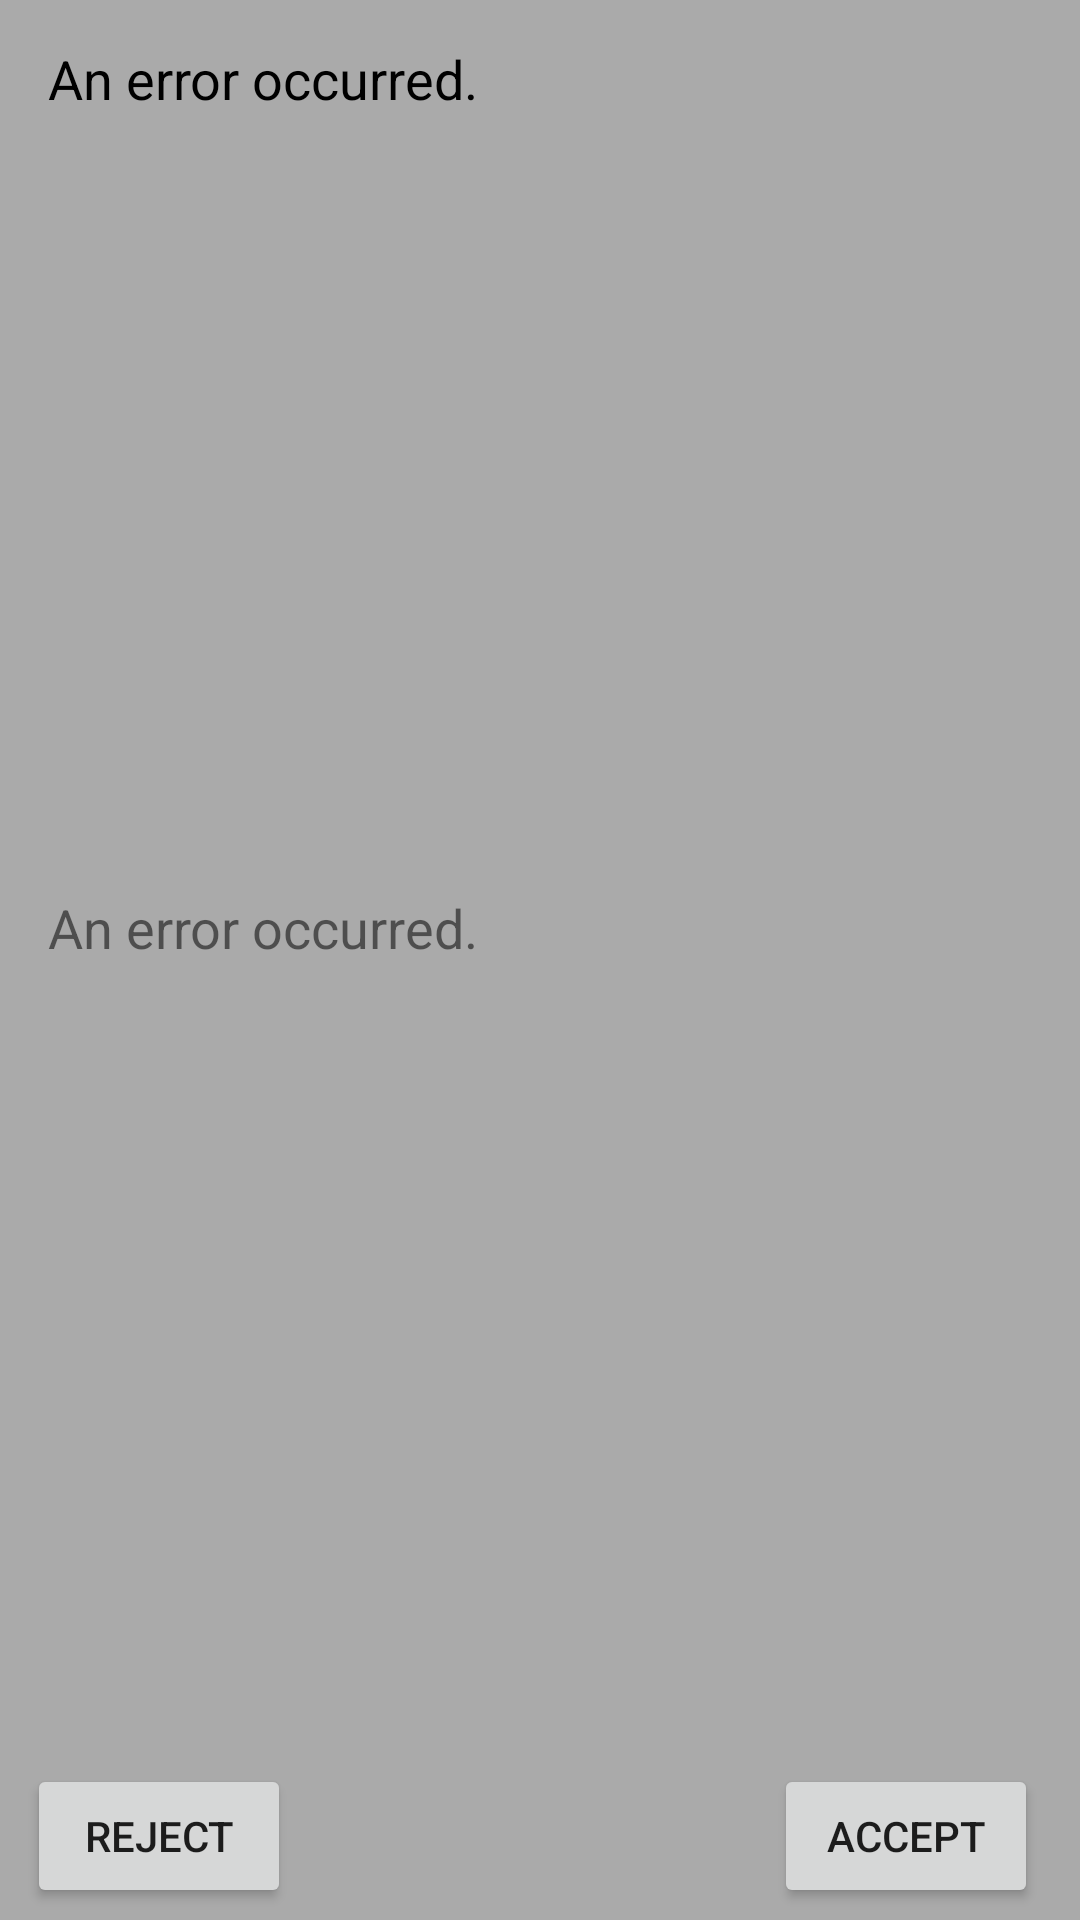

Android layout source for this screen:
<!-- AndroidManifest.xml: application theme Theme.Comcore -->
<!-- res/layout/pending_event_row_item.xml -->
<?xml version="1.0" encoding="utf-8"?>
<FrameLayout xmlns:android="http://schemas.android.com/apk/res/android"
    xmlns:app="http://schemas.android.com/apk/res-auto"
    xmlns:tools="http://schemas.android.com/tools"
    style="@style/RowItemBackground"
    android:layout_width="match_parent"
    android:layout_height="150dp"
    android:layout_marginLeft="10dp"
    android:layout_marginTop="10dp"
    android:layout_marginRight="10dp"
    android:layout_marginBottom="5dp"
    android:gravity="center_vertical">

    <androidx.constraintlayout.widget.ConstraintLayout
        android:layout_width="match_parent"
        android:layout_height="match_parent"
        android:paddingEnd="5dp">

        <TextView
            android:id="@+id/pending_event_desc"
            style="@style/RowItemBackground"
            android:layout_width="match_parent"
            android:layout_height="wrap_content"
            android:layout_marginStart="16dp"
            android:layout_marginTop="14dp"
            android:layout_marginEnd="16dp"
            android:gravity="left"
            android:text="@string/error_unknown"
            android:textSize="18sp"
            app:layout_constraintEnd_toEndOf="parent"
            app:layout_constraintStart_toStartOf="parent"
            app:layout_constraintTop_toTopOf="parent" />

        <TextView
            android:id="@+id/pending_event_date"
            android:layout_width="match_parent"
            android:layout_height="wrap_content"
            android:layout_marginStart="16dp"
            android:layout_marginTop="14dp"
            android:layout_marginEnd="16dp"
            android:layout_marginBottom="74dp"
            android:soundEffectsEnabled="false"
            android:text="@string/error_unknown"
            android:textSize="18sp"
            app:layout_constraintBottom_toBottomOf="parent"
            app:layout_constraintEnd_toEndOf="parent"
            app:layout_constraintStart_toStartOf="parent"
            app:layout_constraintTop_toBottomOf="@+id/pending_event_desc" />

        <Button
            android:id="@+id/accept_invite_button"
            android:layout_width="wrap_content"
            android:layout_height="wrap_content"
            android:layout_marginEnd="9dp"
            android:layout_marginBottom="4dp"
            android:text="@string/accept"
            app:layout_constraintBottom_toBottomOf="parent"
            app:layout_constraintEnd_toEndOf="parent" />

        <Button
            android:id="@+id/reject_invite_button"
            android:layout_width="wrap_content"
            android:layout_height="wrap_content"
            android:layout_marginStart="9dp"
            android:layout_marginBottom="4dp"
            android:text="@string/reject"
            app:layout_constraintBottom_toBottomOf="parent"
            app:layout_constraintStart_toStartOf="parent" />
    </androidx.constraintlayout.widget.ConstraintLayout>

</FrameLayout>
<!-- resources referenced by this layout -->
<resources>
  <string name="accept">Accept</string>
  <string name="error_unknown">An error occurred.</string>
  <string name="reject">Reject</string>
  <style name="RowItemBackground">
          <item name="android:colorBackground">@color/secondary_d1</item>
          <item name="android:background">@color/secondary_d1</item>
          <item name="android:textColor">@color/black</item>
      </style>
  <style name="Theme.Comcore" parent="Theme.MaterialComponents.DayNight.NoActionBar">
          
          <item name="colorPrimary">@color/primary</item>
          <item name="colorPrimaryVariant">@color/primary_d1</item>
          <item name="colorOnPrimary">@color/white</item>
          
          <item name="colorSecondary">@color/secondary</item>
          <item name="colorSecondaryVariant">@color/secondary_d1</item>
          <item name="colorOnSecondary">@color/black</item>
          
          <item name="android:statusBarColor" tools:targetApi="l">?attr/colorPrimaryVariant</item>
          
  
          <item name="android:colorBackground" tools:targetApi="l">?attr/colorSecondary</item>
          <item name="android:toolbarStyle" tools:targetApi="l">?attr/colorPrimary</item>
          <item name="toolbarStyle">@style/Widget.AppCompat.Toolbar</item>
      </style>
  <color name="secondary_d1">#AAAAAA</color>
  <color name="black">#FF000000</color>
  <color name="primary">#428045</color>
  <color name="primary_d1">#2A552C</color>
  <color name="white">#FFFFFFFF</color>
  <color name="secondary">#D6D6D6</color>
  <style name="Widget.AppCompat.Toolbar" parent="Widget.MaterialComponents.Toolbar">
          <item name="android:background">@color/primary</item>
          <item name="android:padding">5dp</item>
      </style>
</resources>
